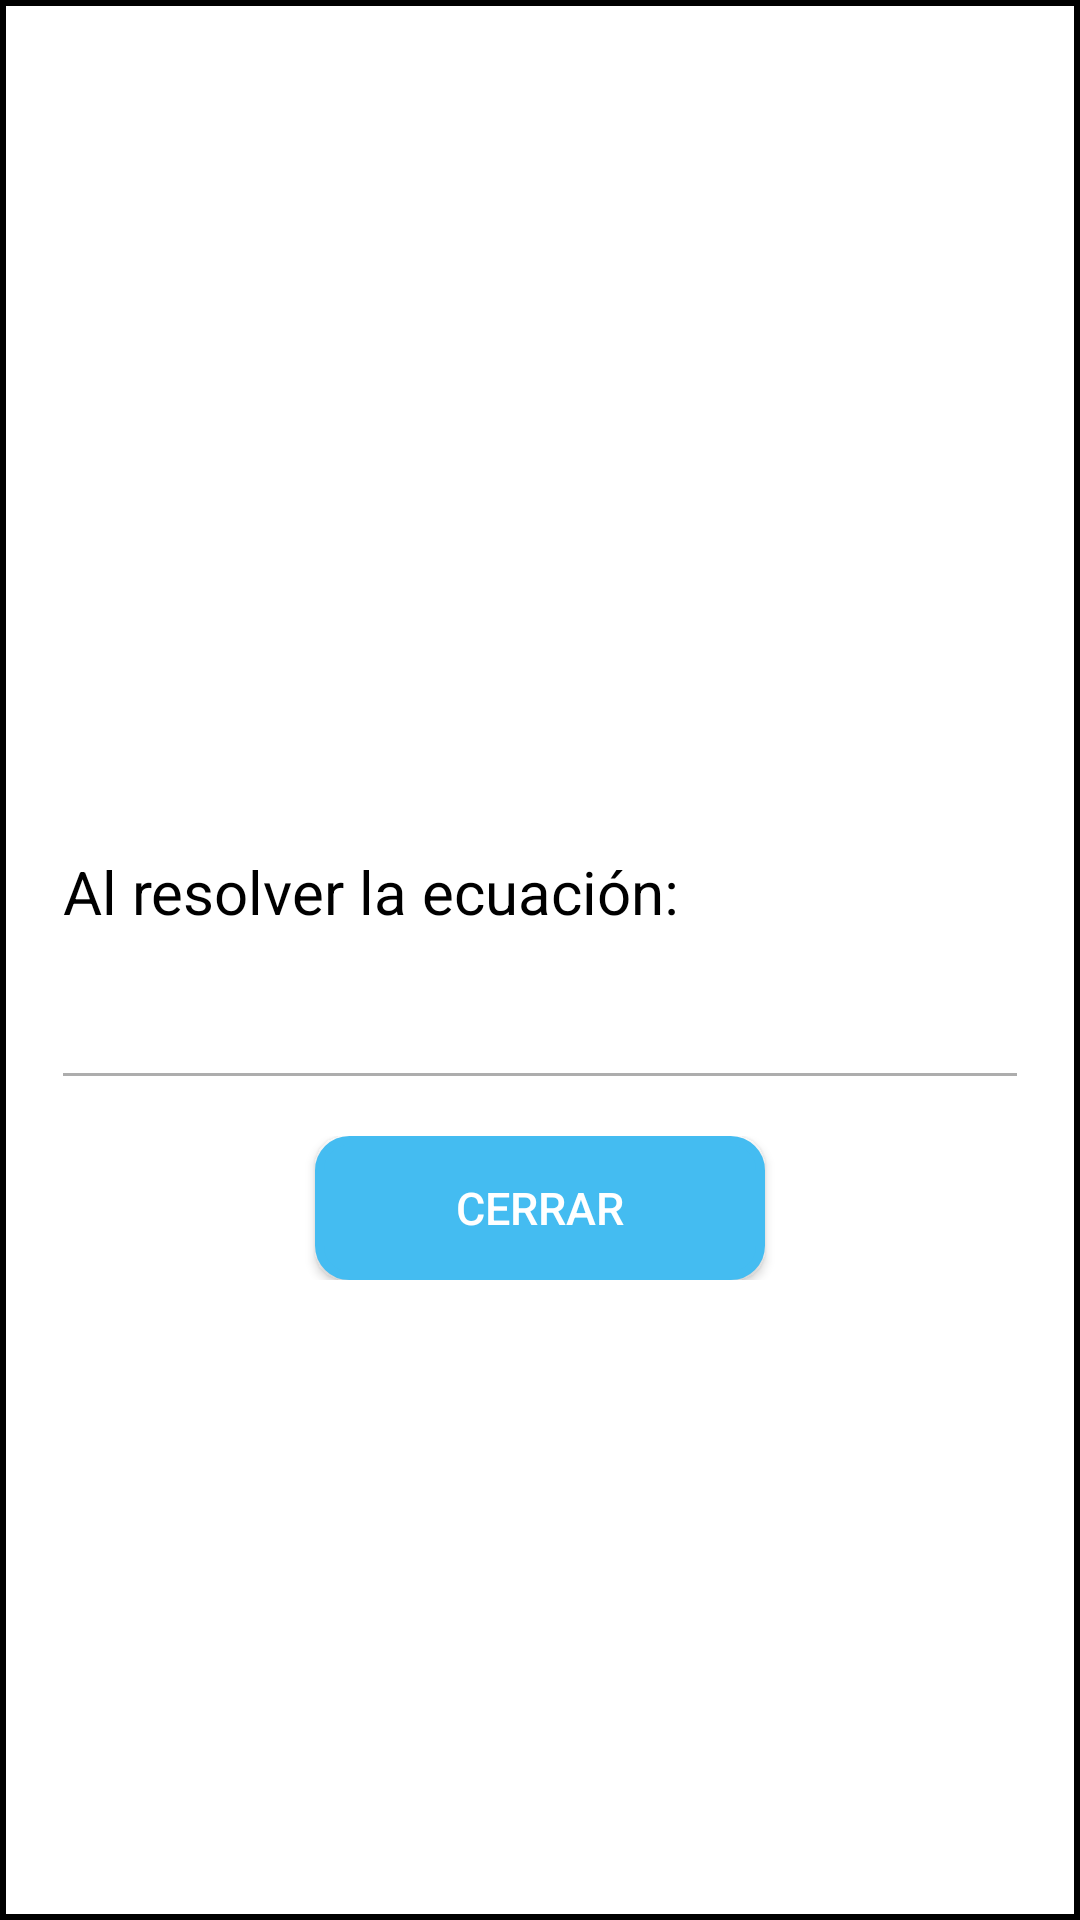

Here is an Android app screen rendered from its layout file. Give the layout XML and the strings, colors and styles it references.
<!-- AndroidManifest.xml: application theme AppTheme -->
<!-- res/layout/equation_results_pop_up.xml -->
<?xml version="1.0" encoding="utf-8"?>
<LinearLayout
    xmlns:android="http://schemas.android.com/apk/res/android"
    xmlns:app="http://schemas.android.com/apk/res-auto"
    android:id="@+id/pop_up_id"
    android:layout_width="match_parent"
    android:layout_height="wrap_content"
    android:orientation="vertical"
    android:gravity="center"
    android:background="@drawable/borders_pop_up">

    <TextView
        android:id="@+id/pop_up_title_id"
        android:layout_width="200dp"
        android:layout_height="wrap_content"
        android:textSize="30dp"
        android:textColor="@color/colorAccent"
        android:textStyle="bold"
        android:gravity="center"
        android:layout_margin="5dp"/>

    <TextView
        android:layout_width="match_parent"
        android:layout_height="wrap_content"
        android:text="Al resolver la ecuación:"
        android:textSize="20dp"
        android:textColor="@color/colorBlack"
        android:gravity="start"
        android:layout_marginTop="30dp"
        android:layout_marginStart="20dp"
        android:layout_marginEnd="20dp"
        />

    <TextView
        android:id="@+id/roots_summary_id"
        android:layout_width="match_parent"
        android:layout_height="wrap_content"
        android:textSize="20dp"
        android:textColor="@color/colorBlack"
        android:gravity="start"
        android:layout_marginStart="20dp"
        android:layout_marginEnd="20dp"
        />

    <View
        android:layout_width="match_parent"
        android:layout_height="1dp"
        android:layout_marginTop="20dp"
        android:layout_marginStart="20dp"
        android:layout_marginEnd="20dp"
        android:layout_marginBottom="20dp"
        android:background="@color/colorGreyText" />

    <LinearLayout
        android:layout_width="match_parent"
        android:layout_height="wrap_content"
        android:orientation="horizontal"
        android:gravity="center"
        android:layout_marginBottom="10dp">

        <Button
            android:id="@+id/close_pop_up_id"
            android:layout_width="150dp"
            android:layout_height="wrap_content"
            android:text="Cerrar"
            android:textSize="15dp"
            android:textColor="@color/colorWhite"
            android:background="@drawable/rounded_corners_pop_up_back"/>

    </LinearLayout>
</LinearLayout>
<!-- resources referenced by this layout -->
<resources>
  <color name="colorAccent">#FF4081</color>
  <color name="colorBlack">#000000</color>
  <color name="colorGreyText">#ADADAD</color>
  <color name="colorWhite">#FFFFFF</color>
  <!-- drawable borders_pop_up (drawable) -->
  <?xml version="1.0" encoding="utf-8"?>
  <shape xmlns:android="http://schemas.android.com/apk/res/android" android:shape="rectangle">
      <solid android:color="@color/colorWhite"/>
  
      <stroke android:width="2dp"
          android:color="@color/colorBlack"/>
  
      <padding android:left="1dp"
          android:top="1dp"
          android:right="1dp"
          android:bottom="1dp"/>
  </shape>
  <!-- drawable rounded_corners_pop_up_back (drawable) -->
  <?xml version="1.0" encoding="utf-8"?>
  <shape xmlns:android="http://schemas.android.com/apk/res/android" android:shape="rectangle">
      <solid android:color="@color/colorBlueBack"/>
  
      <stroke android:width="3dp"
          android:color="@color/colorBlueBack"/>
  
      <padding android:left="1dp"
          android:top="1dp"
          android:right="1dp"
          android:bottom="1dp"/>
  
      <corners android:radius="30px"/>
  </shape>
  <style name="AppTheme" parent="Theme.AppCompat.Light.NoActionBar">
          
          <item name="colorPrimary">@color/colorPrimary</item>
          <item name="colorPrimaryDark">@color/colorPrimaryDark</item>
          <item name="colorAccent">@color/colorGreen</item>
      </style>
  <color name="colorBlueBack">#44BCF1</color>
  <color name="colorPrimary">#3F51B5</color>
  <color name="colorPrimaryDark">#00675a</color>
  <color name="colorGreen">#009688</color>
</resources>
